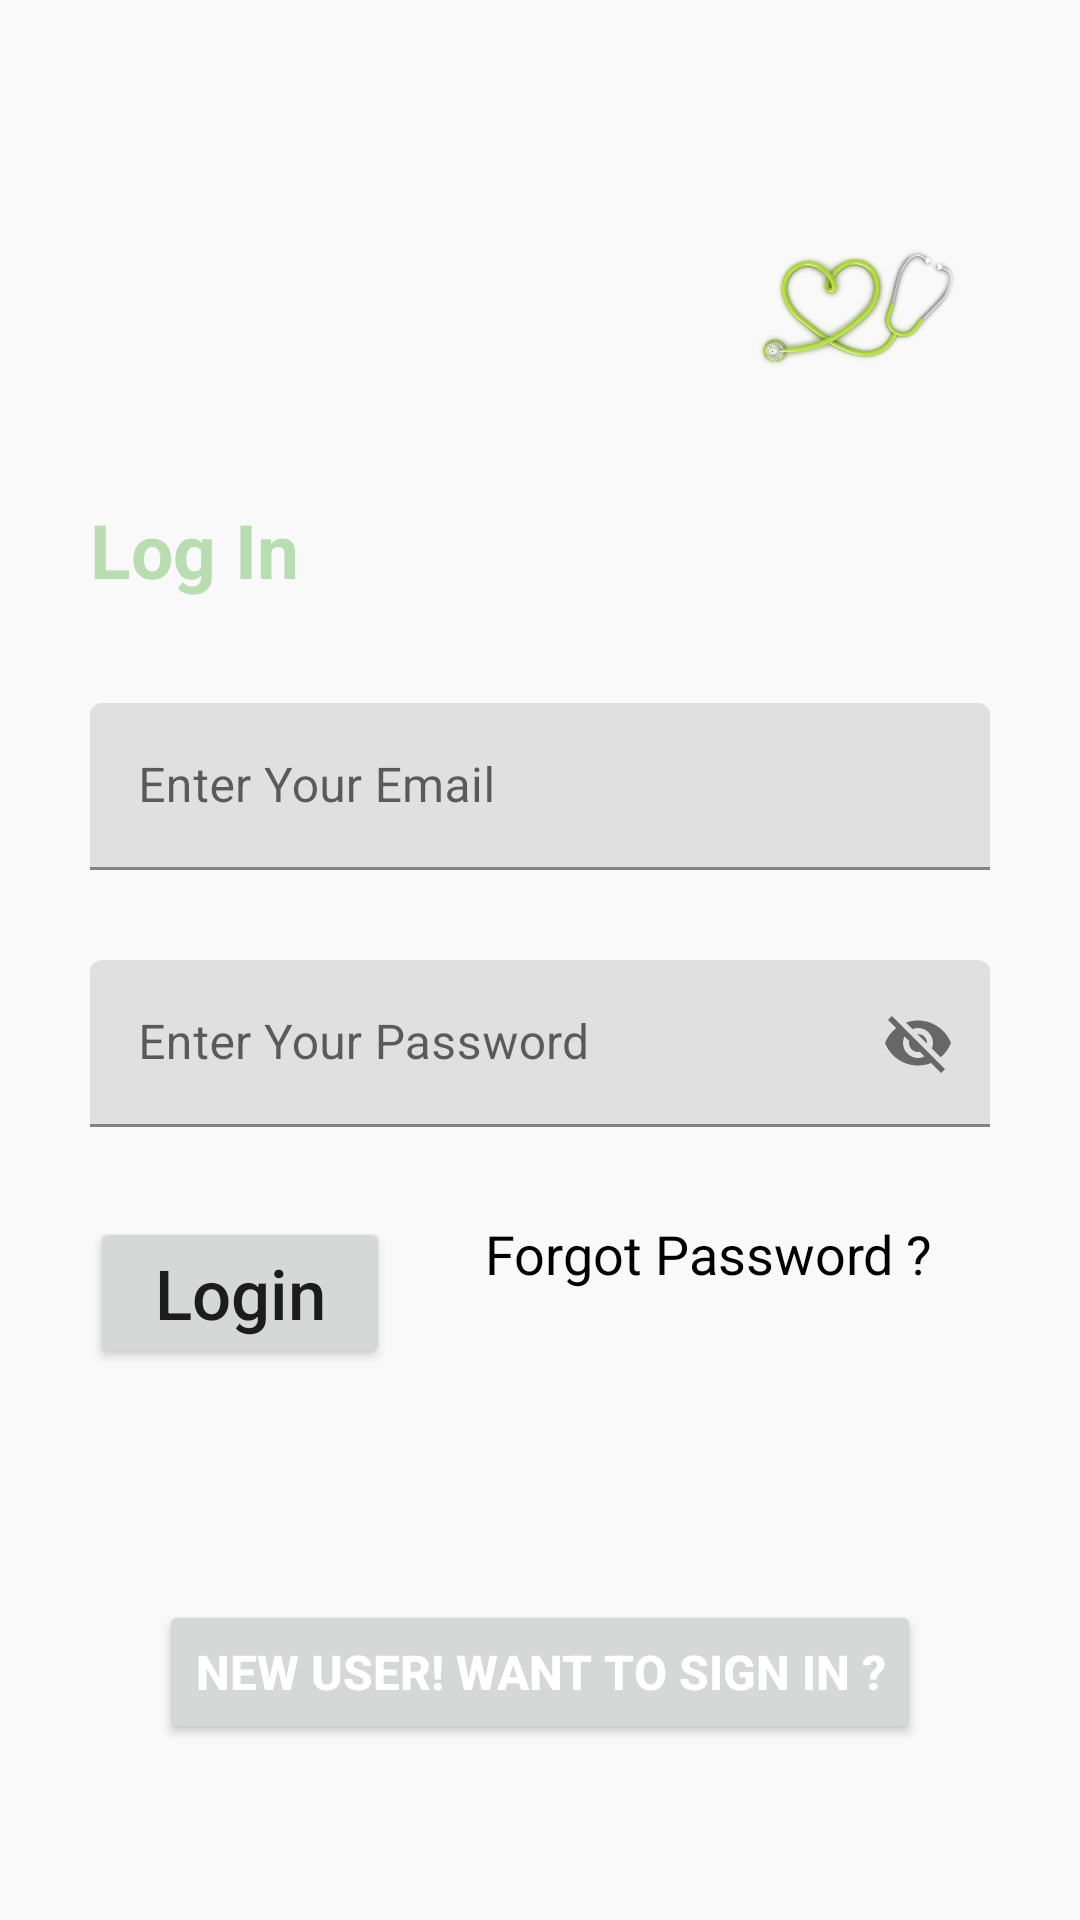

This screen was rendered from an Android layout file. Write that file and the resources it references.
<!-- AndroidManifest.xml: application theme Theme.RPMS -->
<!-- res/layout/activity_splash.xml -->
<?xml version="1.0" encoding="utf-8"?>
<RelativeLayout xmlns:android="http://schemas.android.com/apk/res/android"
    xmlns:app="http://schemas.android.com/apk/res-auto"
    xmlns:tools="http://schemas.android.com/tools"
    android:layout_width="match_parent"
    android:layout_height="match_parent"
    android:background="#f9f9f9"
    tools:context=".Splash">


    <ProgressBar
        android:id="@+id/progressbarofmainactivity"
        android:layout_width="wrap_content"
        android:layout_height="wrap_content"
        android:layout_below= "@+id/login_relative"
        android:layout_centerHorizontal="true"
        android:layout_marginTop="15dp"
        android:visibility="invisible">

    </ProgressBar>


    <RelativeLayout
        android:layout_width="match_parent"
        android:layout_height="wrap_content"
        android:id="@+id/centerline"
        android:layout_centerInParent="true">

    </RelativeLayout>

    <ImageView
        android:layout_width="140dp"
        android:layout_height="164dp"
        android:layout_above="@+id/line1"
        android:layout_marginStart="250dp"
        android:layout_marginTop="40dp"
        android:layout_marginEnd="40dp"
        android:src="@drawable/stethoscope" />


    <LinearLayout
        android:id="@+id/line1"
        android:layout_width="wrap_content"
        android:layout_height="wrap_content"
        android:layout_above="@id/centerline"
        android:layout_marginLeft="30dp"
        android:layout_marginRight="30dp"
        android:layout_marginBottom="120dp"
        android:orientation="vertical">


        <TextView
            android:id="@+id/log"
            android:layout_width="wrap_content"
            android:layout_height="wrap_content"
            android:text="Log In"
            android:textColor="#B7DDB0"
            android:textSize="25sp"
            android:textStyle="bold"/>

    </LinearLayout>


    <com.google.android.material.textfield.TextInputLayout
        android:layout_width="match_parent"
        android:layout_height="wrap_content"
        android:layout_above="@+id/centerline"
        android:layout_marginBottom="30dp"
        android:id="@+id/email"
        android:layout_marginRight="30dp"
        android:layout_marginLeft="30dp"
        >

        <EditText
            android:id="@+id/loginemail"
            android:layout_width="match_parent"
            android:layout_height="wrap_content"
            android:hint="Enter Your Email"
            android:inputType="textEmailAddress">

        </EditText>
    </com.google.android.material.textfield.TextInputLayout>

    <com.google.android.material.textfield.TextInputLayout
        android:layout_width="match_parent"
        android:layout_height="wrap_content"
        android:layout_below="@+id/centerline"
        android:id="@+id/password"
        android:layout_marginRight="30dp"
        android:layout_marginLeft="30dp"
        app:passwordToggleEnabled="true"
        >
        <EditText
            android:layout_width="match_parent"
            android:layout_height="wrap_content"
            android:id="@+id/loginpassword"
            android:hint="Enter Your Password"
            >

        </EditText>
    </com.google.android.material.textfield.TextInputLayout>


    <RelativeLayout
        android:id="@+id/login_relative"
        android:layout_width="wrap_content"
        android:layout_height="wrap_content"
        android:layout_below="@id/password"
        android:layout_marginLeft="30dp"
        android:layout_marginTop="30dp"
        android:layout_marginRight="30dp">

        <Button
            android:id="@+id/login"
            android:layout_width="100dp"
            android:layout_height="wrap_content"
            android:layout_alignParentLeft="true"
            android:text="Login"
            android:textAllCaps="false"
            android:textSize="23dp" />

        <TextView
            android:id="@+id/gotoforgotpassword"
            android:layout_width="wrap_content"
            android:layout_height="wrap_content"
            android:layout_alignParentRight="true"
            android:layout_marginLeft="20dp"
            android:layout_marginRight="19dp"
            android:text="Forgot Password ?"
            android:textColor="@color/black"
            android:textSize="18dp">

        </TextView>


    </RelativeLayout>













    <Button
        android:id="@+id/gotosignup"
        android:layout_width="wrap_content"
        android:layout_height="wrap_content"
        android:layout_below="@id/progressbarofmainactivity"
        android:layout_centerInParent="true"
        android:layout_marginStart="8dp"
        android:layout_marginTop="14dp"
        android:text="New User! Want To Sign In ?"
        android:textColor="@color/white"
        android:textSize="16sp"
        android:textStyle="bold">

    </Button>

    






</RelativeLayout>
<!-- resources referenced by this layout -->
<resources>
  <!-- drawable green (drawable) -->
  <?xml version="1.0" encoding="utf-8"?>
  <layer-list xmlns:android="http://schemas.android.com/apk/res/android">
      <item>
          <shape android:shape="rectangle">
              <solid android:color="#B7DDB0"/>
  
          </shape>
      </item>
  
  </layer-list>
  <!-- drawable stethoscope: png bitmap (drawable-v24, 129785 bytes) -->
  <style name="Theme.RPMS" parent="Theme.MaterialComponents.DayNight.DarkActionBar">
          
          <item name="colorPrimary">#B7DDB0</item>
          <item name="colorPrimaryVariant">@color/purple_700</item>
          <item name="colorOnPrimary">@color/white</item>
          
          <item name="colorSecondary">@color/teal_200</item>
          <item name="colorSecondaryVariant">@color/teal_700</item>
          <item name="colorOnSecondary">@color/black</item>
          
          <item name="android:statusBarColor" tools:targetApi="l">?attr/colorPrimaryVariant</item>
          
      </style>
  <!-- not gathered from this repository: default colours our renderer supplied (Android Studio template values) -->
  <color name="purple_700">#FF3700B3</color>
  <color name="teal_200">#FF03DAC5</color>
  <color name="teal_700">#FF018786</color>
  <color name="black">#FF000000</color>
  <color name="white">#FFFFFFFF</color>
</resources>
